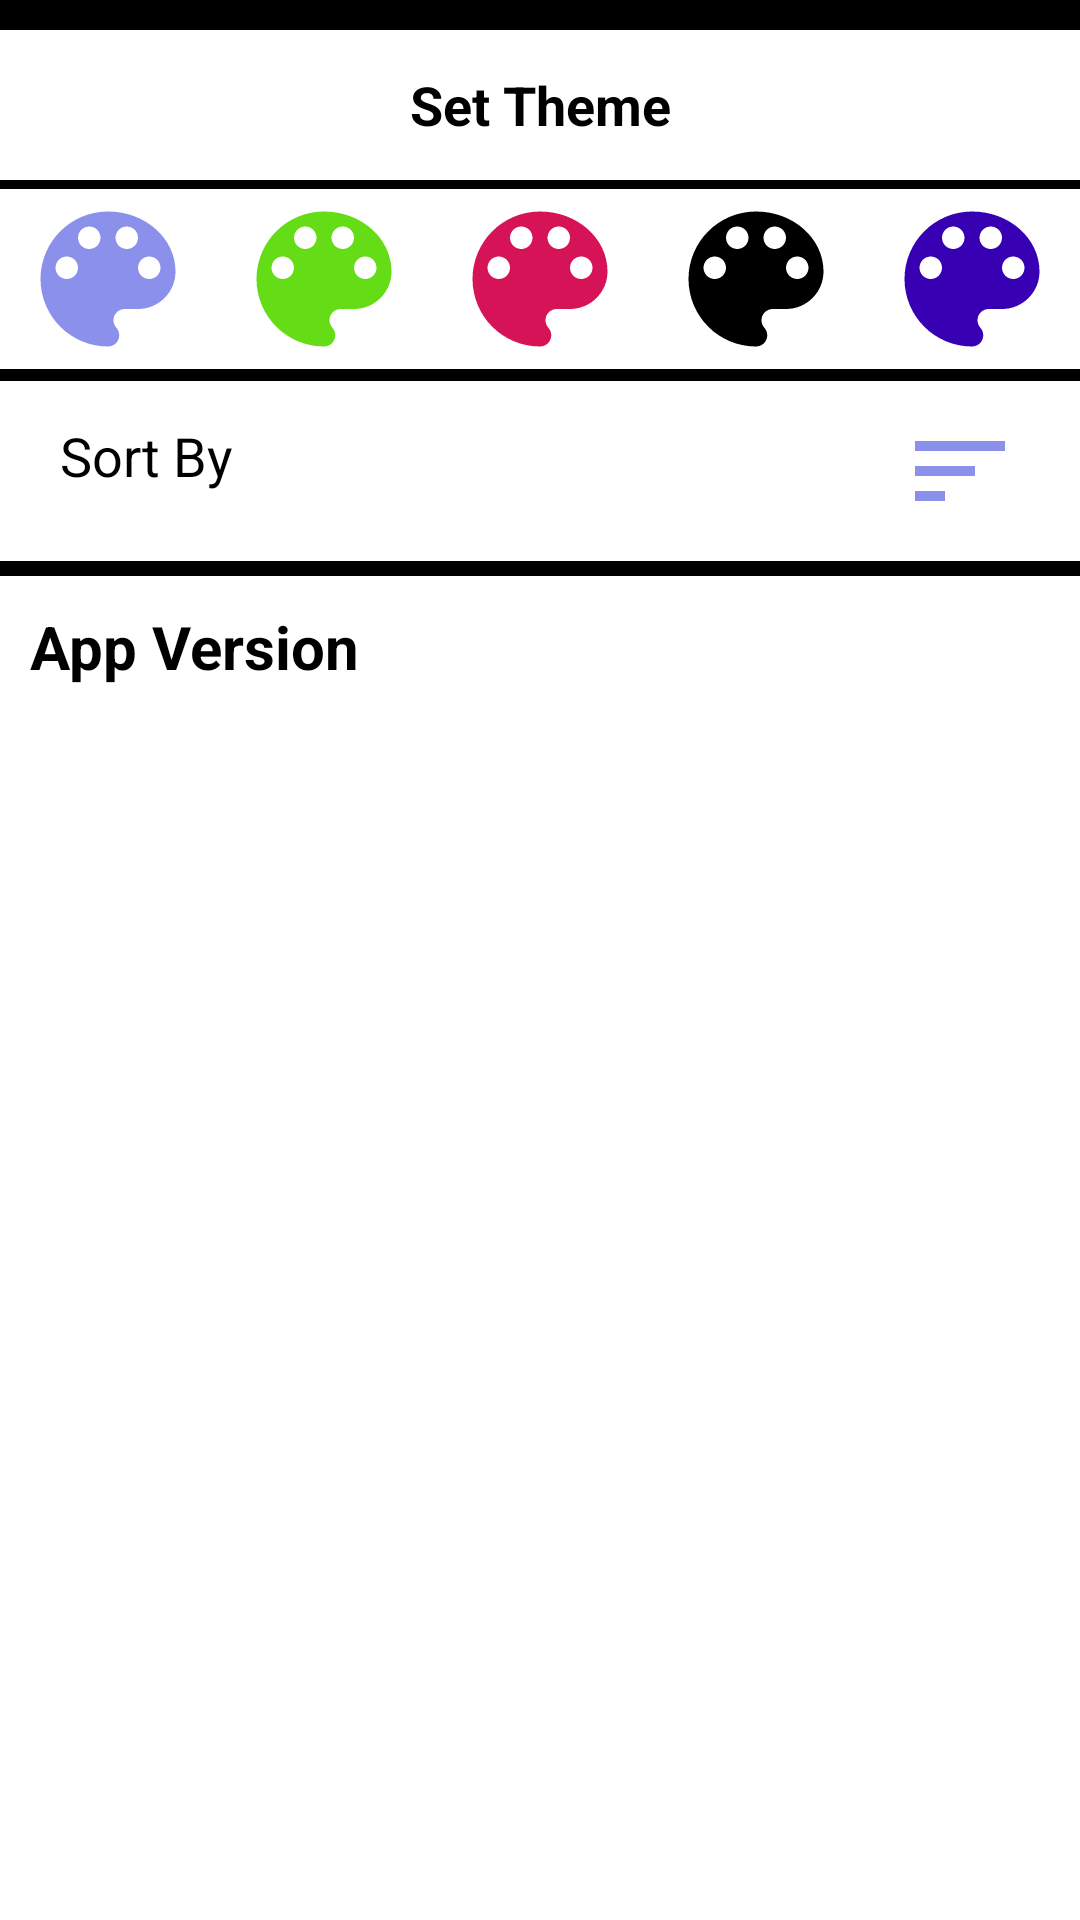

The Android layout XML behind this screen, and the referenced resources:
<!-- AndroidManifest.xml: application theme splash_screen -->
<!-- res/layout/activity_settings.xml -->
<?xml version="1.0" encoding="utf-8"?>
<LinearLayout xmlns:android="http://schemas.android.com/apk/res/android"
    xmlns:app="http://schemas.android.com/apk/res-auto"
    xmlns:tools="http://schemas.android.com/tools"
    android:layout_width="match_parent"
    android:layout_height="match_parent"
    android:orientation="vertical"
    android:background="@color/black"
    tools:context=".SettingsActivity">

    <TextView
        android:layout_width="match_parent"
        android:layout_height="50dp"
        android:text="Set Theme"
        android:background="@color/white"
        android:textColor="@color/black"
        android:textSize="18sp"
        android:textStyle="bold"
        android:layout_marginTop="10dp"
        android:gravity="center"/>

    <LinearLayout
        android:layout_width="match_parent"
        android:layout_height="60dp"
        android:orientation="horizontal"
        android:layout_marginTop="3dp"
        android:background="@color/white">

        <com.google.android.material.imageview.ShapeableImageView
            android:layout_width="0dp"
            android:id="@+id/coolbluetheme"
            android:layout_height="match_parent"
            android:layout_weight="1"
            android:src="@drawable/ic_color"
            android:tint="@color/cool_blue"/>

        <com.google.android.material.imageview.ShapeableImageView
            android:layout_width="0dp"
            android:id="@+id/coolgreentheme"
            android:layout_height="match_parent"
            android:layout_weight="1"
            android:src="@drawable/ic_color"
            android:tint="@color/cool_green"/>

        <com.google.android.material.imageview.ShapeableImageView
            android:layout_width="0dp"
            android:layout_height="match_parent"
            android:layout_weight="1"
            android:id="@+id/coolpinktheme"
            android:src="@drawable/ic_color"
            android:tint="@color/cool_pink"/>

        <com.google.android.material.imageview.ShapeableImageView
            android:layout_width="0dp"
            android:id="@+id/coolpurpletheme"
            android:layout_height="match_parent"
            android:layout_weight="1"
            android:src="@drawable/ic_color"
            android:tint="@color/black"/>

        <com.google.android.material.imageview.ShapeableImageView
            android:layout_width="0dp"
            android:layout_height="match_parent"
            android:layout_weight="1"
            android:id="@+id/coolpurple2heme"
            android:src="@drawable/ic_color"
            android:tint="@color/purple_700"/>

    </LinearLayout>

    <LinearLayout
        android:layout_width="match_parent"
        android:layout_height="60dp"
        android:orientation="horizontal"
        android:layout_marginTop="4dp"
        android:paddingHorizontal="15dp"
        android:background="@color/white">

        <TextView
            android:layout_width="0dp"
            android:layout_height="50dp"
            android:text="Sort By"
            android:layout_weight="1"
            android:background="@color/white"
            android:textColor="@color/black"
            android:textSize="18sp"
            android:paddingStart="5dp"
            android:gravity="center|start"/>

        <com.google.android.material.imageview.ShapeableImageView
            android:layout_width="50dp"
            android:id="@+id/sortimg"
            android:layout_height="match_parent"
            android:src="@drawable/ic_sort"
            android:padding="5dp"
            android:tint="@color/cool_blue"/>

    </LinearLayout>

    <TextView
        android:id="@+id/versionName"
        android:layout_width="match_parent"
        android:layout_height="match_parent"
        android:text="App Version"
        android:padding="10dp"
        android:background="@color/white"
        android:textColor="@color/black"
        android:textSize="20sp"
        android:textStyle="bold"
        android:layout_marginTop="5dp"
        android:gravity="start"/>

</LinearLayout>
<!-- resources referenced by this layout -->
<resources>
  <color name="black">#FF000000</color>
  <color name="cool_blue">#8B91EA</color>
  <color name="cool_green">#64DD17</color>
  <color name="cool_pink">#D71357</color>
  <color name="purple_700">#FF3700B3</color>
  <color name="white">#FFFFFFFF</color>
  <!-- drawable ic_color (drawable) -->
  <vector android:height="24dp" android:tint="#32447D"
      android:viewportHeight="24" android:viewportWidth="24"
      android:width="24dp" xmlns:android="http://schemas.android.com/apk/res/android">
      <path android:fillColor="@android:color/white" android:pathData="M12,3c-4.97,0 -9,4.03 -9,9s4.03,9 9,9c0.83,0 1.5,-0.67 1.5,-1.5 0,-0.39 -0.15,-0.74 -0.39,-1.01 -0.23,-0.26 -0.38,-0.61 -0.38,-0.99 0,-0.83 0.67,-1.5 1.5,-1.5L16,16c2.76,0 5,-2.24 5,-5 0,-4.42 -4.03,-8 -9,-8zM6.5,12c-0.83,0 -1.5,-0.67 -1.5,-1.5S5.67,9 6.5,9 8,9.67 8,10.5 7.33,12 6.5,12zM9.5,8C8.67,8 8,7.33 8,6.5S8.67,5 9.5,5s1.5,0.67 1.5,1.5S10.33,8 9.5,8zM14.5,8c-0.83,0 -1.5,-0.67 -1.5,-1.5S13.67,5 14.5,5s1.5,0.67 1.5,1.5S15.33,8 14.5,8zM17.5,12c-0.83,0 -1.5,-0.67 -1.5,-1.5S16.67,9 17.5,9s1.5,0.67 1.5,1.5 -0.67,1.5 -1.5,1.5z"/>
  </vector>
  <!-- drawable ic_sort (drawable) -->
  <vector android:height="24dp" android:tint="#32447D"
      android:viewportHeight="24" android:viewportWidth="24"
      android:width="24dp" xmlns:android="http://schemas.android.com/apk/res/android">
      <path android:fillColor="@android:color/white" android:pathData="M3,18h6v-2L3,16v2zM3,6v2h18L21,6L3,6zM3,13h12v-2L3,11v2z"/>
  </vector>
  <style name="splash_screen" parent="Theme.MaterialComponents.Light.NoActionBar">
          <item name="android:windowBackground">@drawable/splash_screen</item>
      </style>
  
      //Theme for Activities
  <!-- drawable splash_screen (drawable) -->
  <?xml version="1.0" encoding="utf-8"?>
  <layer-list xmlns:android="http://schemas.android.com/apk/res/android">
  <item android:drawable="@color/ic_launcher_background"/>
      <item android:drawable="@drawable/music" android:gravity="center"/>
  </layer-list>
  <color name="ic_launcher_background">#CACBD8</color>
</resources>
